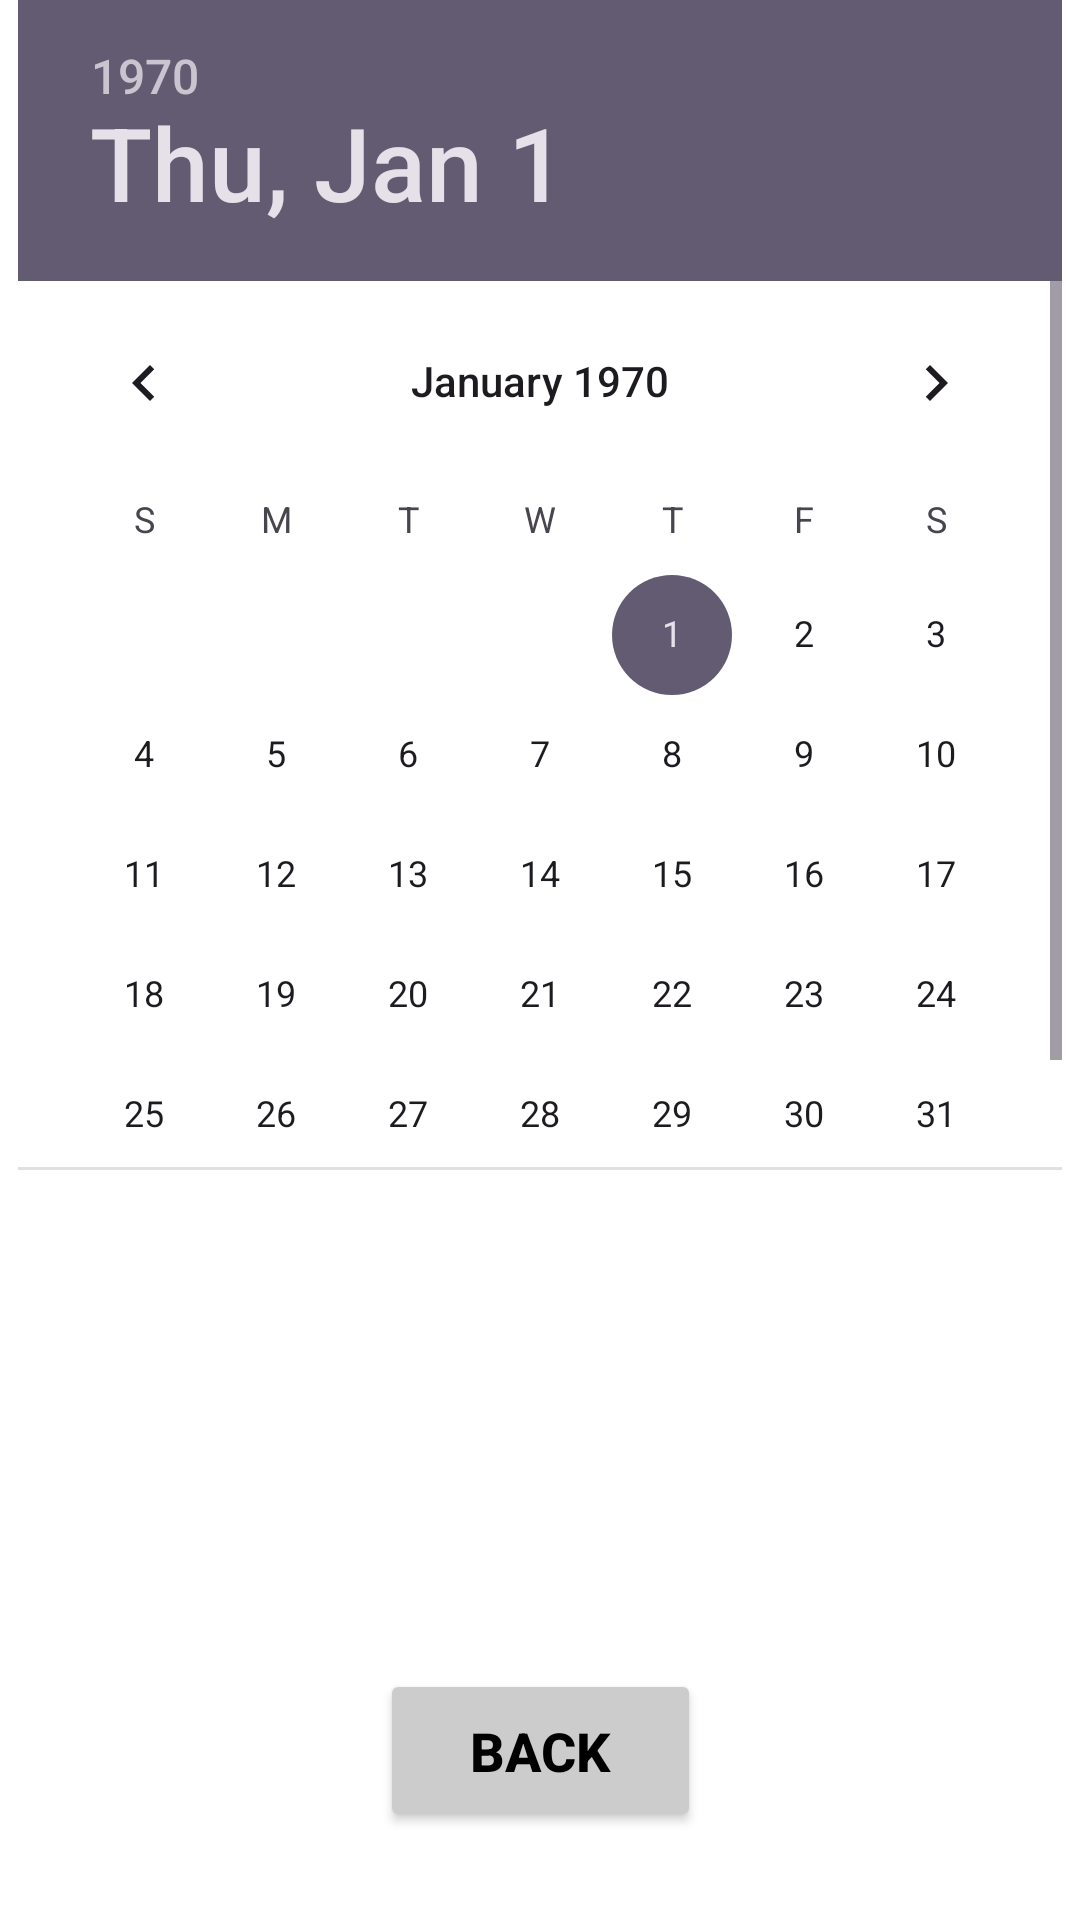

Here is an Android app screen rendered from its layout file. Give the layout XML and the strings, colors and styles it references.
<!-- AndroidManifest.xml: application theme Theme.OceansBounty -->
<!-- res/layout/choose_date_page.xml -->
<?xml version="1.0" encoding="utf-8"?>
<androidx.constraintlayout.widget.ConstraintLayout
    xmlns:android="http://schemas.android.com/apk/res/android"
    xmlns:app="http://schemas.android.com/apk/res-auto"
    xmlns:tools="http://schemas.android.com/tools"
    android:layout_width="match_parent"
    android:layout_height="match_parent"
    android:layout_gravity="center"
    android:background="@color/white">

    <DatePicker
        android:id="@+id/date_picker"
        android:layout_width="wrap_content"
        android:layout_height="390dp"
        android:minDate="12/1/2023"
        app:layout_constraintBottom_toBottomOf="parent"
        app:layout_constraintEnd_toEndOf="parent"
        app:layout_constraintStart_toStartOf="parent"
        app:layout_constraintTop_toTopOf="parent"
        app:layout_constraintVertical_bias="0.0" />

        
    <TextView
        android:id="@+id/table_1"
        style="@style/TableIcon_Available"
        android:layout_width="200dp"
        android:layout_height="200dp"
        app:layout_constraintBottom_toTopOf="@+id/back_button"
        app:layout_constraintEnd_toEndOf="parent"
        app:layout_constraintStart_toStartOf="parent"
        app:layout_constraintTop_toBottomOf="@+id/date_picker" />

    
    <Button
        android:id="@+id/back_button"
        style="@style/GreyButton"
        android:paddingHorizontal="30dp"
        android:paddingVertical="15dp"
        android:text="Back"
        app:layout_constraintBottom_toBottomOf="parent"
        app:layout_constraintEnd_toEndOf="parent"
        app:layout_constraintStart_toStartOf="parent"
        app:layout_constraintTop_toTopOf="parent"
        app:layout_constraintVertical_bias="0.95" />


</androidx.constraintlayout.widget.ConstraintLayout>
<!-- resources referenced by this layout -->
<resources>
  <color name="white">#FFFFFFFF</color>
  <style name="GreyButton">
          <item name="android:layout_width">wrap_content</item>
          <item name="android:layout_height">wrap_content</item>
          <item name="android:backgroundTint">@color/light_grey</item>
          <item name="android:textColor">@color/black</item>
          <item name="android:textSize">18sp</item>
          <item name="android:textStyle">bold</item>
      </style>
  <style name="Theme.OceansBounty" parent="Base.Theme.OceansBounty" />
  <color name="light_grey">#FFCCCCCC</color>
  <color name="black">#FF000000</color>
  <style name="Base.Theme.OceansBounty" parent="Theme.Material3.DayNight.NoActionBar">
          
          
      </style>
</resources>
